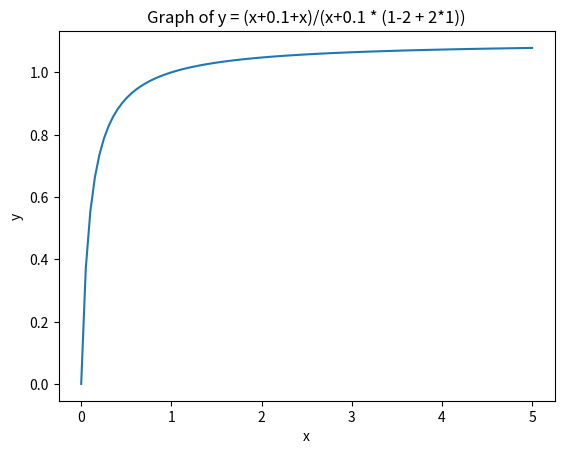

Here is the Python script that generated this plot:


import matplotlib.pyplot as plt
import numpy as np

b = 1.5 # set the value of b
k1 = 0.1
x = np.linspace(0, 5, 100) # generate 1000 points between 0 and 10

y = (x+k1*x)/(x+k1 * (1-b + b * 1)) # calculate the corresponding values of y

plt.plot(x, y) # plot the function
plt.xlabel('x') # add a label to the x-axis
plt.ylabel('y') # add a label to the y-axis
plt.title('Graph of y = (x+0.1+x)/(x+0.1 * (1-2 + 2*1))') # add a title to the graph
plt.show() # display the graph
